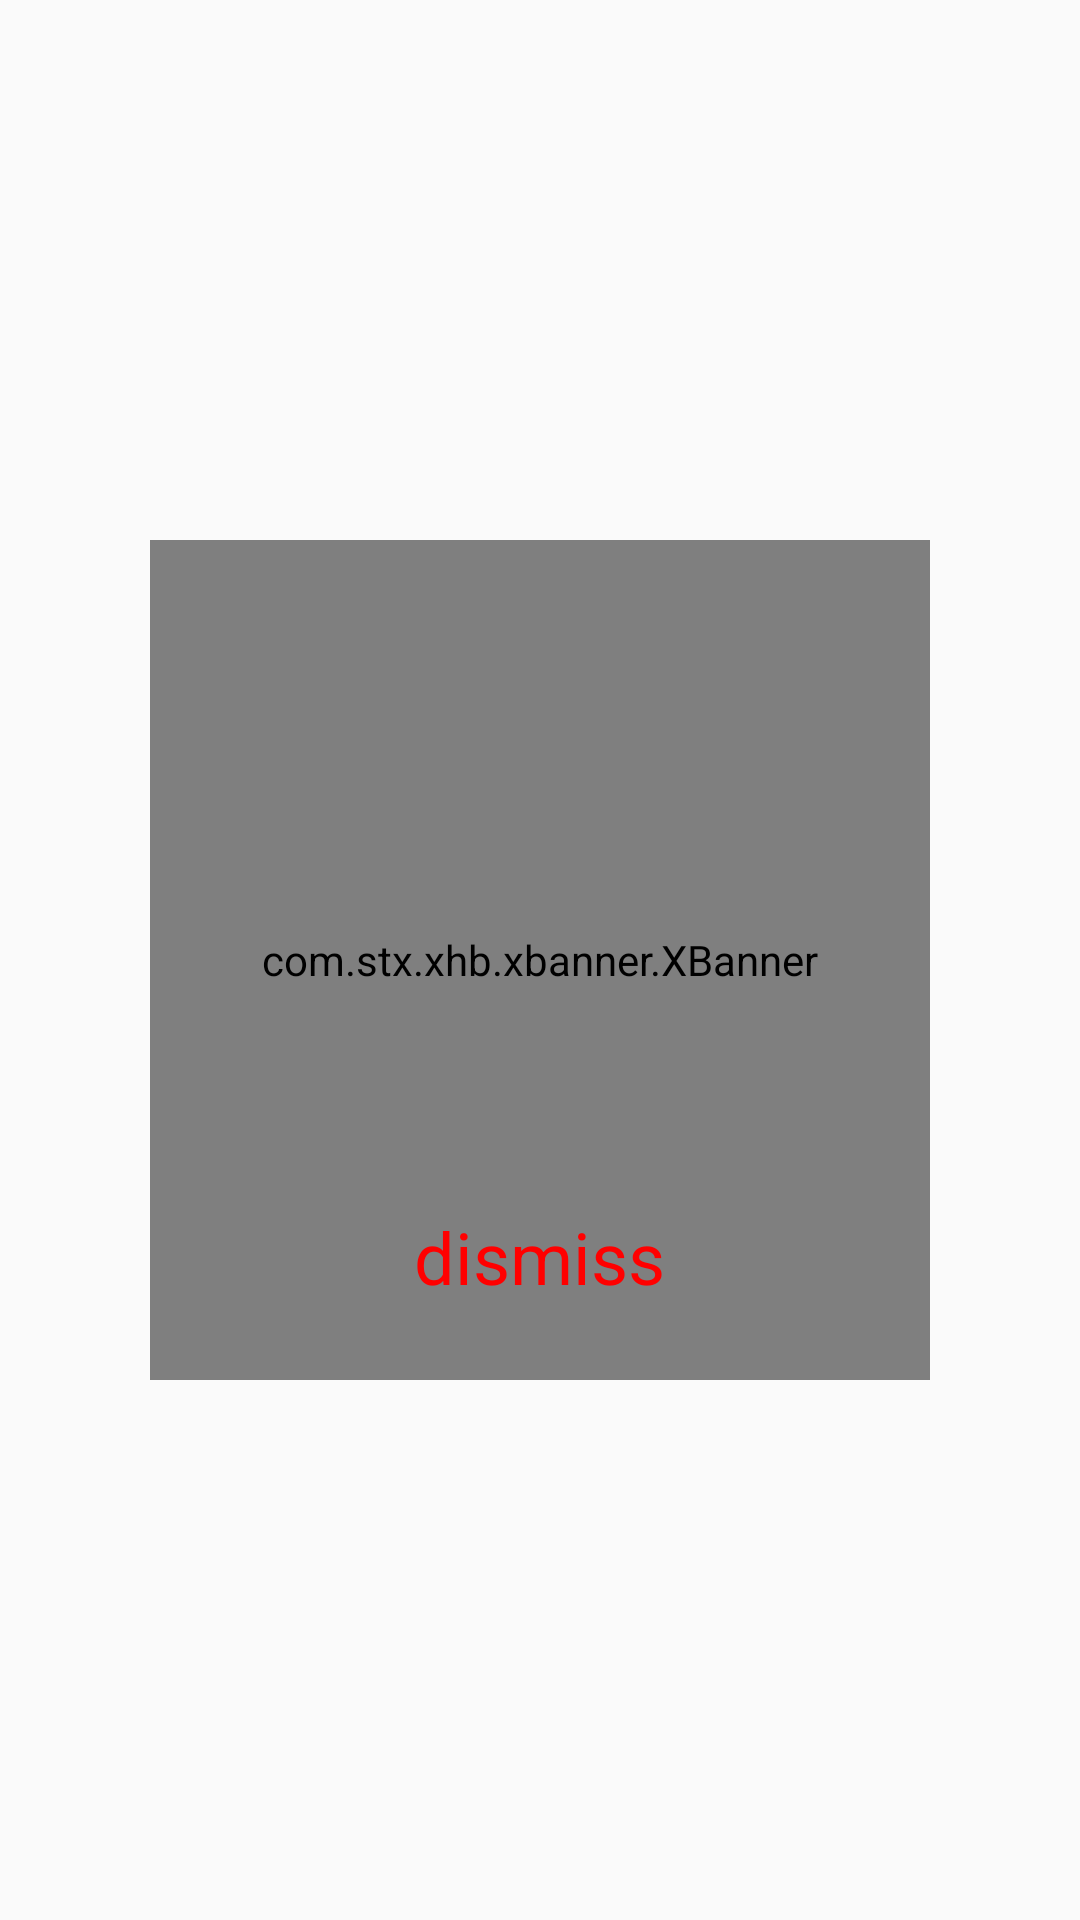

This screen was rendered from an Android layout file. Write that file and the resources it references.
<!-- AndroidManifest.xml: application theme AppTheme -->
<!-- res/layout/layout_show_image.xml -->
<?xml version="1.0" encoding="utf-8"?>
<FrameLayout xmlns:android="http://schemas.android.com/apk/res/android"
    android:layout_width="wrap_content"
    android:layout_height="wrap_content"
    android:layout_gravity="center"
    android:visibility="visible">

    <com.stx.xhb.xbanner.XBanner xmlns:app="http://schemas.android.com/apk/res-auto"
        android:id="@+id/xbanner_item0"
        android:layout_width="match_parent"
        android:layout_height="match_parent"
        android:layout_gravity="center"
        android:layout_marginStart="50dp"
        android:layout_marginTop="180dp"
        android:layout_marginEnd="50dp"
        android:layout_marginBottom="180dp"
        app:AutoPlayTime="10000"
        app:clipChildrenLeftRightMargin="10dp"
        app:isClipChildrenMode="false"
        app:isShowIndicatorOnlyOne="false"
        app:isShowNumberIndicator="false"
        app:pageChangeDuration="800"
        app:pointNormal="@drawable/shape_noraml"
        app:pointSelect="@drawable/shape_selected"
        app:pointsPosition="CENTER" />

    <TextView
        android:id="@+id/tv_item0"
        android:layout_width="wrap_content"
        android:layout_height="wrap_content"
        android:layout_gravity="bottom|center"
        android:layout_marginStart="50dp"
        android:layout_marginTop="180dp"
        android:layout_marginEnd="50dp"
        android:layout_marginBottom="205dp"
        android:text="dismiss"
        android:textColor="#FF0000"
        android:textSize="24sp" />

</FrameLayout>
<!-- resources referenced by this layout -->
<resources>
  <!-- drawable shape_noraml (drawable) -->
  <?xml version="1.0" encoding="utf-8"?>
  <shape xmlns:android="http://schemas.android.com/apk/res/android"
      android:shape="oval">
      <size
          android:width="6dp"
          android:height="6dp" />
      <solid android:color="#00000000" />
  </shape>
  <style name="AppTheme" parent="Theme.AppCompat.Light.DarkActionBar">
          
          <item name="colorPrimary">@color/colorPrimary</item>
          <item name="colorPrimaryDark">@color/colorPrimaryDark</item>
          <item name="colorAccent">@color/colorAccent</item>
      </style>
  <color name="colorPrimary">#3F51B5</color>
  <color name="colorPrimaryDark">#303F9F</color>
  <color name="colorAccent">#FF4081</color>
</resources>
